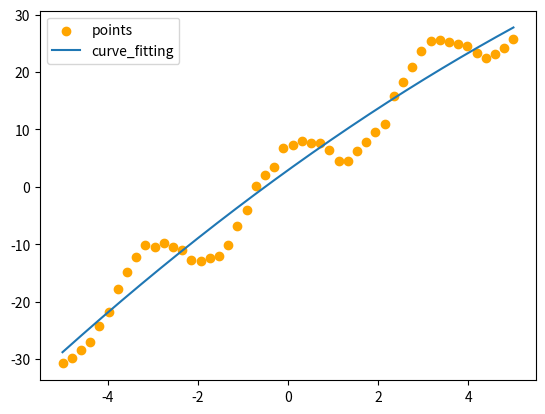

Here is the Python script that generated this plot:
# 曲线拟合问题
import numpy as np
from scipy.optimize import curve_fit
import matplotlib.pyplot as plt

# 非线性最小二乘法
def fun(x:np.ndarray,A,B,C,D):
    return A*np.cos(x*B) + x*C +D

x = np.linspace(-5,5,50)
y = fun(x,5,2,5.65,2) + 0.5*np.random.randn(50)
A,B,C,D = curve_fit(fun,x,y)[0]
plt.scatter(x,y,marker='o',label='points',c='orange')
x_new = np.linspace(-5,5,500)
y_new = fun(x_new,A,B,C,D)
plt.plot(x_new,y_new,label="curve_fitting")
plt.legend()
print("A:",A,"B",B,"C",C,"D",D)
plt.show()
